2-way image classification set "nature_image" from GitHub (audreyeternal/cyclegan); label vocabulary: artifact, no artifact.

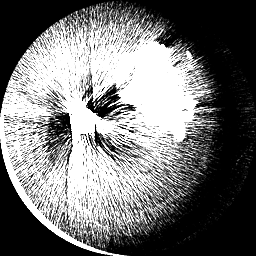
Label: artifact

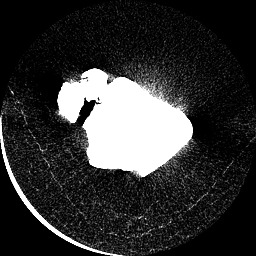
Label: no artifact

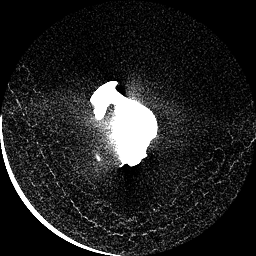
Label: no artifact

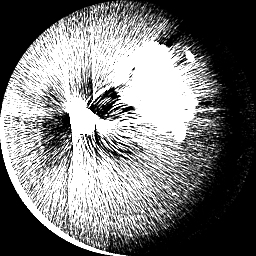
Label: artifact

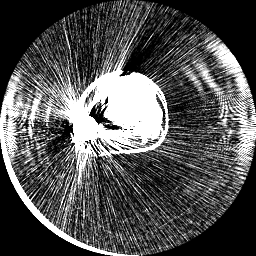
Label: artifact

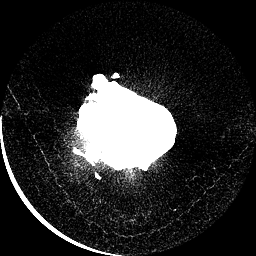
Label: no artifact
